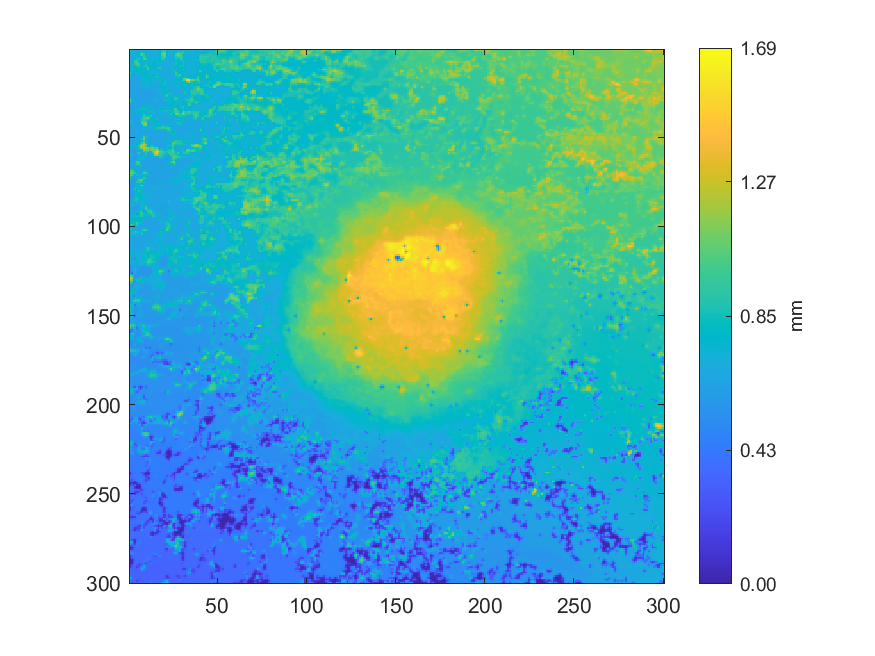

Source data for this figure (header and first rows):
0.973654152694108, 0.745934355724206, 0.689359874826548, 0.688861263128449, 0.68923677029321, 0.693906663653306, 0.707747640922557, 0.712712774051849, 0.724713105296554, 0.714651475589946, 0.714920692381063, 0.715942192960869, 0.715639552055278, 0.714922211962039, 0.714191503526704, 0.713292740981477, 0.721765917254627, 0.772569575972144, 0.843392574793268, 0.890533022985631, 0.921777424409638, 0.748092386745001, 0.700548573459646, 0.736916499594973
0.7416, 0.6963, 0.6868, 0.6878, 0.6885, 0.7131, 0.8073, 0.8247, 0.8159, 0.7361, 0.7169, 0.7172, 0.7172, 0.7166, 0.7158, 0.7151, 0.7165, 0.7562, 0.9046, 1.011, 1.013, 0.7614, 0.6948, 0.7
0.6834, 0.6828, 0.684, 0.6868, 0.6909, 0.7443, 0.9787, 1.119, 0.9105, 0.7441, 0.7156, 0.7158, 0.7154, 0.715, 0.7149, 0.7142, 0.715, 0.7912, 1.101, 1.193, 1.121, 0.7784, 0.6918, 0.6899
0.6847, 0.6831, 0.6839, 0.6894, 0.7008, 0.7344, 0.8859, 1.032, 0.9414, 0.7553, 0.7133, 0.7134, 0.7116, 0.7114, 0.7135, 0.7139, 0.7148, 0.7759, 1.022, 1.088, 1.046, 0.7637, 0.6908, 0.6887
0.6947, 0.689, 0.6933, 0.6986, 0.7352, 0.761, 0.7526, 0.8181, 0.9704, 0.8265, 0.7266, 0.7114, 0.7102, 0.7099, 0.7122, 0.7136, 0.7146, 0.7623, 0.9533, 1.021, 1.059, 0.7675, 0.6874, 0.6862
0.6848, 0.6892, 0.7179, 0.7603, 0.8585, 0.905, 0.7524, 0.7793, 1.035, 1.003, 0.7677, 0.7112, 0.7096, 0.7098, 0.7143, 0.7259, 0.728, 0.7658, 0.9079, 0.895, 0.7935, 0.704, 0.6857, 0.6854
0.681, 0.6838, 0.739, 0.9184, 0.9178, 0.8288, 0.7396, 0.7406, 0.7928, 0.7849, 0.7268, 0.7106, 0.7098, 0.7134, 0.7379, 0.7916, 0.7843, 0.7919, 0.7954, 0.7379, 0.694, 0.6856, 0.6856, 0.6869
0.6869, 0.6881, 0.7546, 0.9756, 0.9805, 0.8103, 0.7376, 0.7276, 0.7333, 0.7544, 0.7319, 0.7153, 0.7157, 0.7336, 0.7843, 0.8369, 0.7839, 0.7798, 0.7212, 0.6923, 0.686, 0.6852, 0.6864, 0.689
0.7089, 0.7012, 0.7498, 0.9592, 1.029, 0.972, 0.7816, 0.7424, 0.7893, 0.8707, 0.765, 0.7314, 0.7471, 0.7761, 0.7572, 0.735, 0.7146, 0.7128, 0.6951, 0.6893, 0.6863, 0.6863, 0.688, 0.6896
0.704, 0.7109, 0.718, 0.7766, 0.8577, 0.9311, 0.8366, 0.7815, 0.8659, 0.9002, 0.8227, 0.7613, 0.7774, 0.7874, 0.7483, 0.7349, 0.7393, 0.7507, 0.702, 0.6892, 0.6883, 0.6884, 0.6877, 0.6901
0.7316, 0.7508, 0.7485, 0.7829, 0.785, 0.8115, 0.8213, 0.7624, 0.7383, 0.817, 1.026, 0.8301, 0.7547, 0.7781, 0.7584, 0.8415, 0.8886, 0.9361, 0.743, 0.6889, 0.6882, 0.6883, 0.688, 0.697
0.8083, 0.8634, 0.8027, 0.8156, 0.758, 0.7455, 0.7834, 0.7398, 0.7122, 0.7926, 1.025, 0.8117, 0.7575, 0.768, 0.7659, 0.8033, 0.8273, 0.8129, 0.7118, 0.6876, 0.6879, 0.6878, 0.688, 0.6908
0.8078, 0.7287, 0.7005, 0.7711, 0.7803, 0.7999, 0.7981, 0.7718, 0.7332, 0.757, 0.813, 0.7596, 0.709, 0.7026, 0.7021, 0.7162, 0.7587, 0.7131, 0.6862, 0.6855, 0.6857, 0.6869, 0.6889, 0.6899
0.9432, 0.7096, 0.6519, 0.6687, 0.7062, 0.8284, 0.8063, 0.8033, 0.7752, 0.7634, 0.7081, 0.7081, 0.6952, 0.7023, 0.6928, 0.7084, 0.7011, 0.6841, 0.6806, 0.682, 0.6824, 0.6845, 0.6869, 0.6877
0.7265, 0.6746, 0.6467, 0.6423, 0.6678, 0.76, 0.7599, 0.8166, 0.7715, 0.7715, 0.7271, 0.7683, 0.7336, 0.783, 0.7543, 0.8198, 0.7423, 0.6874, 0.6801, 0.6805, 0.6811, 0.683, 0.6853, 0.6866
0.7035, 0.7175, 0.6567, 0.6365, 0.6404, 0.6649, 0.6978, 0.73, 0.7648, 0.8051, 0.7873, 0.7416, 0.7303, 0.8024, 0.8186, 0.8721, 0.8286, 0.7144, 0.712, 0.6909, 0.6845, 0.6856, 0.6863, 0.6865
0.7242, 0.7088, 0.6516, 0.6341, 0.6334, 0.6455, 0.6929, 0.7189, 0.7997, 0.8125, 0.7853, 0.7272, 0.7263, 0.7321, 0.7435, 0.7714, 0.7315, 0.7645, 0.8264, 0.733, 0.724, 0.6987, 0.689, 0.6867
0.6534, 0.6489, 0.6372, 0.6325, 0.6324, 0.6484, 0.7145, 0.7228, 0.7364, 0.7468, 0.7492, 0.7578, 0.7862, 0.7186, 0.699, 0.6995, 0.728, 0.8595, 0.7715, 0.7462, 0.8447, 0.7256, 0.694, 0.695
0.6338, 0.6338, 0.6326, 0.6297, 0.63, 0.6333, 0.669, 0.7509, 0.7505, 0.7215, 0.7167, 0.7204, 0.7703, 0.7267, 0.6953, 0.6631, 0.6751, 0.7418, 0.727, 0.7766, 0.8759, 0.7399, 0.6943, 0.7142
0.6327, 0.6324, 0.6319, 0.6301, 0.6291, 0.6301, 0.6494, 0.7296, 0.7782, 0.7407, 0.6807, 0.6561, 0.6766, 0.7166, 0.6924, 0.6541, 0.6625, 0.7263, 0.7568, 0.8654, 0.8165, 0.7254, 0.701, 0.6942
0.63, 0.6302, 0.6312, 0.6307, 0.6304, 0.6316, 0.6362, 0.6774, 0.7794, 0.7556, 0.7196, 0.652, 0.6412, 0.6611, 0.6544, 0.6456, 0.6477, 0.6801, 0.7652, 0.8266, 0.7912, 0.7259, 0.7034, 0.6837
0.6289, 0.6301, 0.6313, 0.6325, 0.6326, 0.6325, 0.6322, 0.6466, 0.7006, 0.7111, 0.7158, 0.6505, 0.6418, 0.6761, 0.6726, 0.6557, 0.645, 0.6601, 0.7354, 0.7969, 0.7853, 0.7185, 0.6863, 0.6783
0.6312, 0.6314, 0.6324, 0.6331, 0.6325, 0.6324, 0.6369, 0.6521, 0.6386, 0.6457, 0.6788, 0.6381, 0.6282, 0.6574, 0.7307, 0.692, 0.6576, 0.7044, 0.7703, 0.7663, 0.7308, 0.6987, 0.6893, 0.6789
0.6323, 0.6319, 0.6323, 0.6325, 0.6315, 0.6317, 0.6512, 0.7093, 0.6414, 0.6223, 0.6305, 0.6246, 0.6237, 0.6292, 0.6486, 0.6438, 0.6882, 0.8237, 0.7752, 0.7543, 0.7271, 0.7464, 0.7581, 0.6934
0.633, 0.6327, 0.6325, 0.6318, 0.6306, 0.6302, 0.6335, 0.6429, 0.6243, 0.6188, 0.6195, 0.621, 0.6227, 0.6232, 0.6234, 0.6374, 0.7018, 0.7287, 0.7003, 0.7564, 0.7586, 0.8055, 0.8503, 0.7189
0.6331, 0.6328, 0.6324, 0.6316, 0.6301, 0.6293, 0.6271, 0.6216, 0.6198, 0.6196, 0.6193, 0.6204, 0.6225, 0.6227, 0.623, 0.6396, 0.6932, 0.6676, 0.674, 0.7707, 0.8916, 0.9362, 0.8728, 0.7396
0.6348, 0.6328, 0.6318, 0.6311, 0.6309, 0.6301, 0.6282, 0.6266, 0.627, 0.6263, 0.6223, 0.6228, 0.6244, 0.624, 0.6266, 0.6454, 0.6738, 0.6546, 0.6718, 0.7267, 0.8843, 0.9432, 0.7965, 0.736
0.7427, 0.6553, 0.6326, 0.6315, 0.6314, 0.6311, 0.6296, 0.6287, 0.6293, 0.6294, 0.6296, 0.6289, 0.6274, 0.629, 0.6524, 0.6823, 0.6551, 0.6421, 0.6515, 0.6935, 0.77, 0.7915, 0.8328, 0.8165
1.109, 0.7645, 0.6705, 0.6395, 0.6325, 0.6317, 0.6303, 0.6289, 0.6289, 0.6295, 0.6312, 0.6312, 0.6309, 0.6489, 0.7225, 0.7198, 0.6553, 0.6406, 0.6462, 0.7136, 0.8785, 0.8373, 0.832, 0.8136
0.9055, 0.8292, 0.7864, 0.6935, 0.6664, 0.6371, 0.6289, 0.6287, 0.6289, 0.6298, 0.6317, 0.6335, 0.6379, 0.6564, 0.7133, 0.6726, 0.645, 0.6406, 0.6408, 0.6558, 0.6964, 0.688, 0.7108, 0.7763
0.6634, 0.6646, 0.6841, 0.7654, 0.7694, 0.6565, 0.6279, 0.6281, 0.6292, 0.631, 0.6417, 0.6667, 0.6477, 0.6443, 0.6545, 0.6443, 0.642, 0.6416, 0.6406, 0.6392, 0.6392, 0.6396, 0.6609, 0.7382
0.618, 0.6177, 0.6244, 0.6532, 0.6575, 0.6308, 0.6262, 0.6335, 0.6616, 0.6629, 0.6774, 0.7821, 0.6761, 0.6408, 0.6399, 0.6399, 0.6453, 0.6617, 0.663, 0.6549, 0.6479, 0.6491, 0.6807, 0.7599
0.6173, 0.6169, 0.6173, 0.6191, 0.6209, 0.6297, 0.6613, 0.6971, 0.8065, 0.8007, 0.7293, 0.7874, 0.688, 0.6548, 0.6439, 0.6446, 0.6721, 0.7374, 0.7459, 0.7235, 0.7009, 0.6956, 0.7448, 0.7716
0.6174, 0.6173, 0.6243, 0.6434, 0.6365, 0.6865, 0.8077, 0.8369, 0.8502, 0.8399, 0.8175, 0.7924, 0.7548, 0.7094, 0.6597, 0.6625, 0.7162, 0.7381, 0.7646, 0.7546, 0.7909, 0.7515, 0.7414, 0.7251
0.6384, 0.6251, 0.6456, 0.7253, 0.7079, 0.8003, 0.8353, 0.7963, 0.7414, 0.7226, 0.7398, 0.768, 0.8431, 0.7105, 0.6615, 0.6701, 0.7115, 0.7446, 0.859, 0.7674, 0.873, 0.8954, 0.8593, 0.7344
0.6949, 0.6423, 0.6357, 0.6737, 0.7425, 0.7883, 0.7924, 0.7265, 0.7265, 0.6941, 0.709, 0.7356, 0.8332, 0.7194, 0.6813, 0.6845, 0.6968, 0.7033, 0.7218, 0.6958, 0.7212, 0.73, 0.7339, 0.7691
0.6548, 0.6362, 0.6317, 0.6368, 0.657, 0.6849, 0.7571, 0.7588, 0.8629, 0.7482, 0.7514, 0.7361, 0.7653, 0.7031, 0.6722, 0.6764, 0.707, 0.7033, 0.6813, 0.6761, 0.6764, 0.6771, 0.7243, 0.8767
0.634, 0.6325, 0.6318, 0.6321, 0.6343, 0.6406, 0.6828, 0.813, 0.9774, 0.8622, 0.8201, 0.8515, 0.899, 0.7378, 0.6795, 0.6886, 0.7495, 0.7485, 0.6891, 0.6743, 0.6746, 0.6754, 0.7064, 0.8014
0.6811, 0.6419, 0.6315, 0.6319, 0.6342, 0.6371, 0.6828, 0.8552, 0.9785, 1.011, 1.121, 0.9546, 0.8156, 0.7307, 0.7372, 0.7498, 0.7047, 0.6891, 0.6748, 0.672, 0.6733, 0.6741, 0.6794, 0.6955
0.8748, 0.6803, 0.6318, 0.6323, 0.6349, 0.65, 0.7524, 0.9556, 0.9926, 0.9659, 0.8796, 0.758, 0.7607, 0.7376, 0.8083, 0.8965, 0.7219, 0.6707, 0.6695, 0.6707, 0.672, 0.6723, 0.673, 0.6735
0.8869, 0.6847, 0.6349, 0.6377, 0.6401, 0.6634, 0.7862, 0.9394, 0.9857, 0.9432, 0.7339, 0.667, 0.7022, 0.7926, 0.7965, 0.8185, 0.7021, 0.6699, 0.6693, 0.6698, 0.6704, 0.671, 0.6717, 0.672
0.6955, 0.6537, 0.643, 0.6418, 0.6416, 0.648, 0.7487, 1.049, 1.06, 1.12, 0.7575, 0.656, 0.6623, 0.7058, 0.7802, 0.8012, 0.7065, 0.6794, 0.6715, 0.6699, 0.6698, 0.6701, 0.6731, 0.681
0.6464, 0.6459, 0.6449, 0.6429, 0.6419, 0.642, 0.6635, 0.8115, 1.107, 1.111, 0.7463, 0.6577, 0.6688, 0.6747, 0.7356, 0.8089, 0.7518, 0.7318, 0.7224, 0.7134, 0.6982, 0.6954, 0.6985, 0.7329
0.6454, 0.6451, 0.6439, 0.6416, 0.6413, 0.6413, 0.642, 0.6738, 0.8065, 0.8523, 0.6967, 0.6775, 0.7176, 0.7056, 0.7583, 0.7785, 0.7954, 0.8263, 0.9082, 0.9029, 0.8223, 0.8299, 0.7987, 0.7762
0.6445, 0.6437, 0.6413, 0.6405, 0.6407, 0.641, 0.6452, 0.6714, 0.7136, 0.6869, 0.6636, 0.6996, 0.6933, 0.6902, 0.7757, 0.9031, 0.8933, 0.8952, 0.9396, 0.955, 0.8829, 0.9748, 0.9821, 0.8246
0.6399, 0.6402, 0.6398, 0.6433, 0.6556, 0.6432, 0.6543, 0.7033, 0.6688, 0.6457, 0.6454, 0.6555, 0.6512, 0.6514, 0.6716, 0.7055, 0.7014, 0.6994, 0.7064, 0.7356, 0.8138, 0.8731, 0.948, 0.8453
0.6382, 0.6386, 0.6392, 0.6549, 0.7025, 0.6503, 0.6381, 0.6512, 0.6412, 0.6401, 0.6415, 0.6422, 0.6421, 0.6424, 0.6433, 0.6438, 0.6436, 0.6437, 0.6442, 0.6525, 0.6777, 0.6871, 0.706, 0.7105
0.6362, 0.6373, 0.6379, 0.6403, 0.6499, 0.636, 0.6355, 0.6503, 0.6428, 0.6408, 0.6415, 0.6426, 0.6426, 0.6428, 0.6431, 0.6437, 0.6446, 0.6446, 0.6452, 0.6465, 0.6465, 0.6463, 0.6461, 0.6522
0.6302, 0.6304, 0.6323, 0.6329, 0.6328, 0.6317, 0.6505, 0.7247, 0.7241, 0.6914, 0.6519, 0.6473, 0.6481, 0.6479, 0.6479, 0.6496, 0.6526, 0.653, 0.6534, 0.6524, 0.6474, 0.6454, 0.6456, 0.65
0.6285, 0.6281, 0.6286, 0.641, 0.6756, 0.6478, 0.6641, 0.8079, 1.013, 0.8684, 0.685, 0.6498, 0.6494, 0.6492, 0.6497, 0.6515, 0.6526, 0.6531, 0.655, 0.6548, 0.6518, 0.6496, 0.6605, 0.6756
0.628, 0.6278, 0.6288, 0.6739, 0.8104, 0.6987, 0.7014, 0.8495, 1.096, 0.7887, 0.6602, 0.6497, 0.6495, 0.6491, 0.6498, 0.6513, 0.6521, 0.6524, 0.6544, 0.6551, 0.6549, 0.6634, 0.7046, 0.7203
0.6279, 0.6278, 0.6288, 0.6431, 0.6798, 0.6726, 0.7536, 0.819, 0.8979, 0.7067, 0.6503, 0.6496, 0.6496, 0.6493, 0.6501, 0.6518, 0.6529, 0.6532, 0.6539, 0.6543, 0.6542, 0.6613, 0.6887, 0.6974
0.6292, 0.629, 0.6283, 0.636, 0.6666, 0.7049, 0.8362, 0.9599, 1.131, 0.8383, 0.6725, 0.6511, 0.651, 0.651, 0.6517, 0.6541, 0.654, 0.6534, 0.6529, 0.6517, 0.6522, 0.6769, 0.7613, 0.7723
0.6675, 0.6665, 0.6346, 0.6584, 0.7886, 0.8498, 0.978, 1.148, 1.231, 1.113, 0.7432, 0.66, 0.686, 0.6868, 0.6614, 0.6563, 0.6544, 0.653, 0.6521, 0.6505, 0.6503, 0.6575, 0.7056, 0.8413
0.7829, 0.7797, 0.6533, 0.6511, 0.7843, 0.9137, 1.174, 1.23, 1.216, 1.021, 0.7912, 0.7363, 0.8597, 0.8719, 0.7537, 0.7287, 0.6705, 0.6534, 0.6526, 0.6507, 0.6511, 0.6617, 0.7135, 0.8593
0.6586, 0.6577, 0.626, 0.624, 0.6734, 0.8471, 1.13, 1.125, 1.258, 1.202, 1.103, 0.9388, 1.061, 1.104, 1.006, 1.046, 0.7997, 0.6852, 0.7019, 0.6647, 0.6671, 0.7259, 0.7986, 0.7954
0.6176, 0.6177, 0.6167, 0.617, 0.625, 0.6671, 0.7299, 0.8151, 1.152, 1.048, 1.062, 0.9358, 1.078, 1.102, 1.055, 1.265, 1.127, 0.8671, 0.9071, 0.7632, 0.7431, 0.8366, 0.8865, 0.8928
0.617, 0.6165, 0.6167, 0.6186, 0.6396, 0.6997, 0.647, 0.7039, 0.9766, 0.9619, 0.9641, 0.7842, 0.8299, 1.062, 1.26, 1.424, 1.325, 1.103, 0.9869, 0.9445, 0.8655, 0.8711, 0.8964, 0.9254
0.6868, 0.6318, 0.621, 0.623, 0.6991, 0.9315, 0.7035, 0.6441, 0.7478, 0.9026, 0.7525, 0.6702, 0.7283, 0.9575, 1.321, 1.403, 1.183, 1.006, 0.9848, 0.9501, 0.848, 0.8513, 0.9451, 0.9418
0.9056, 0.6789, 0.6239, 0.6237, 0.6426, 0.7027, 0.6487, 0.6446, 0.6966, 0.7032, 0.6521, 0.6405, 0.6556, 0.7618, 1.113, 1.257, 1.078, 0.9529, 0.9294, 0.8351, 0.6871, 0.6832, 0.8218, 0.9416
0.6919, 0.6354, 0.6226, 0.6234, 0.6371, 0.6825, 0.6594, 0.7326, 0.8446, 0.6877, 0.6383, 0.6364, 0.6365, 0.6508, 0.7222, 0.7578, 0.7629, 0.8952, 0.8838, 0.6934, 0.6178, 0.6161, 0.6479, 0.7435
... 239 more rows
